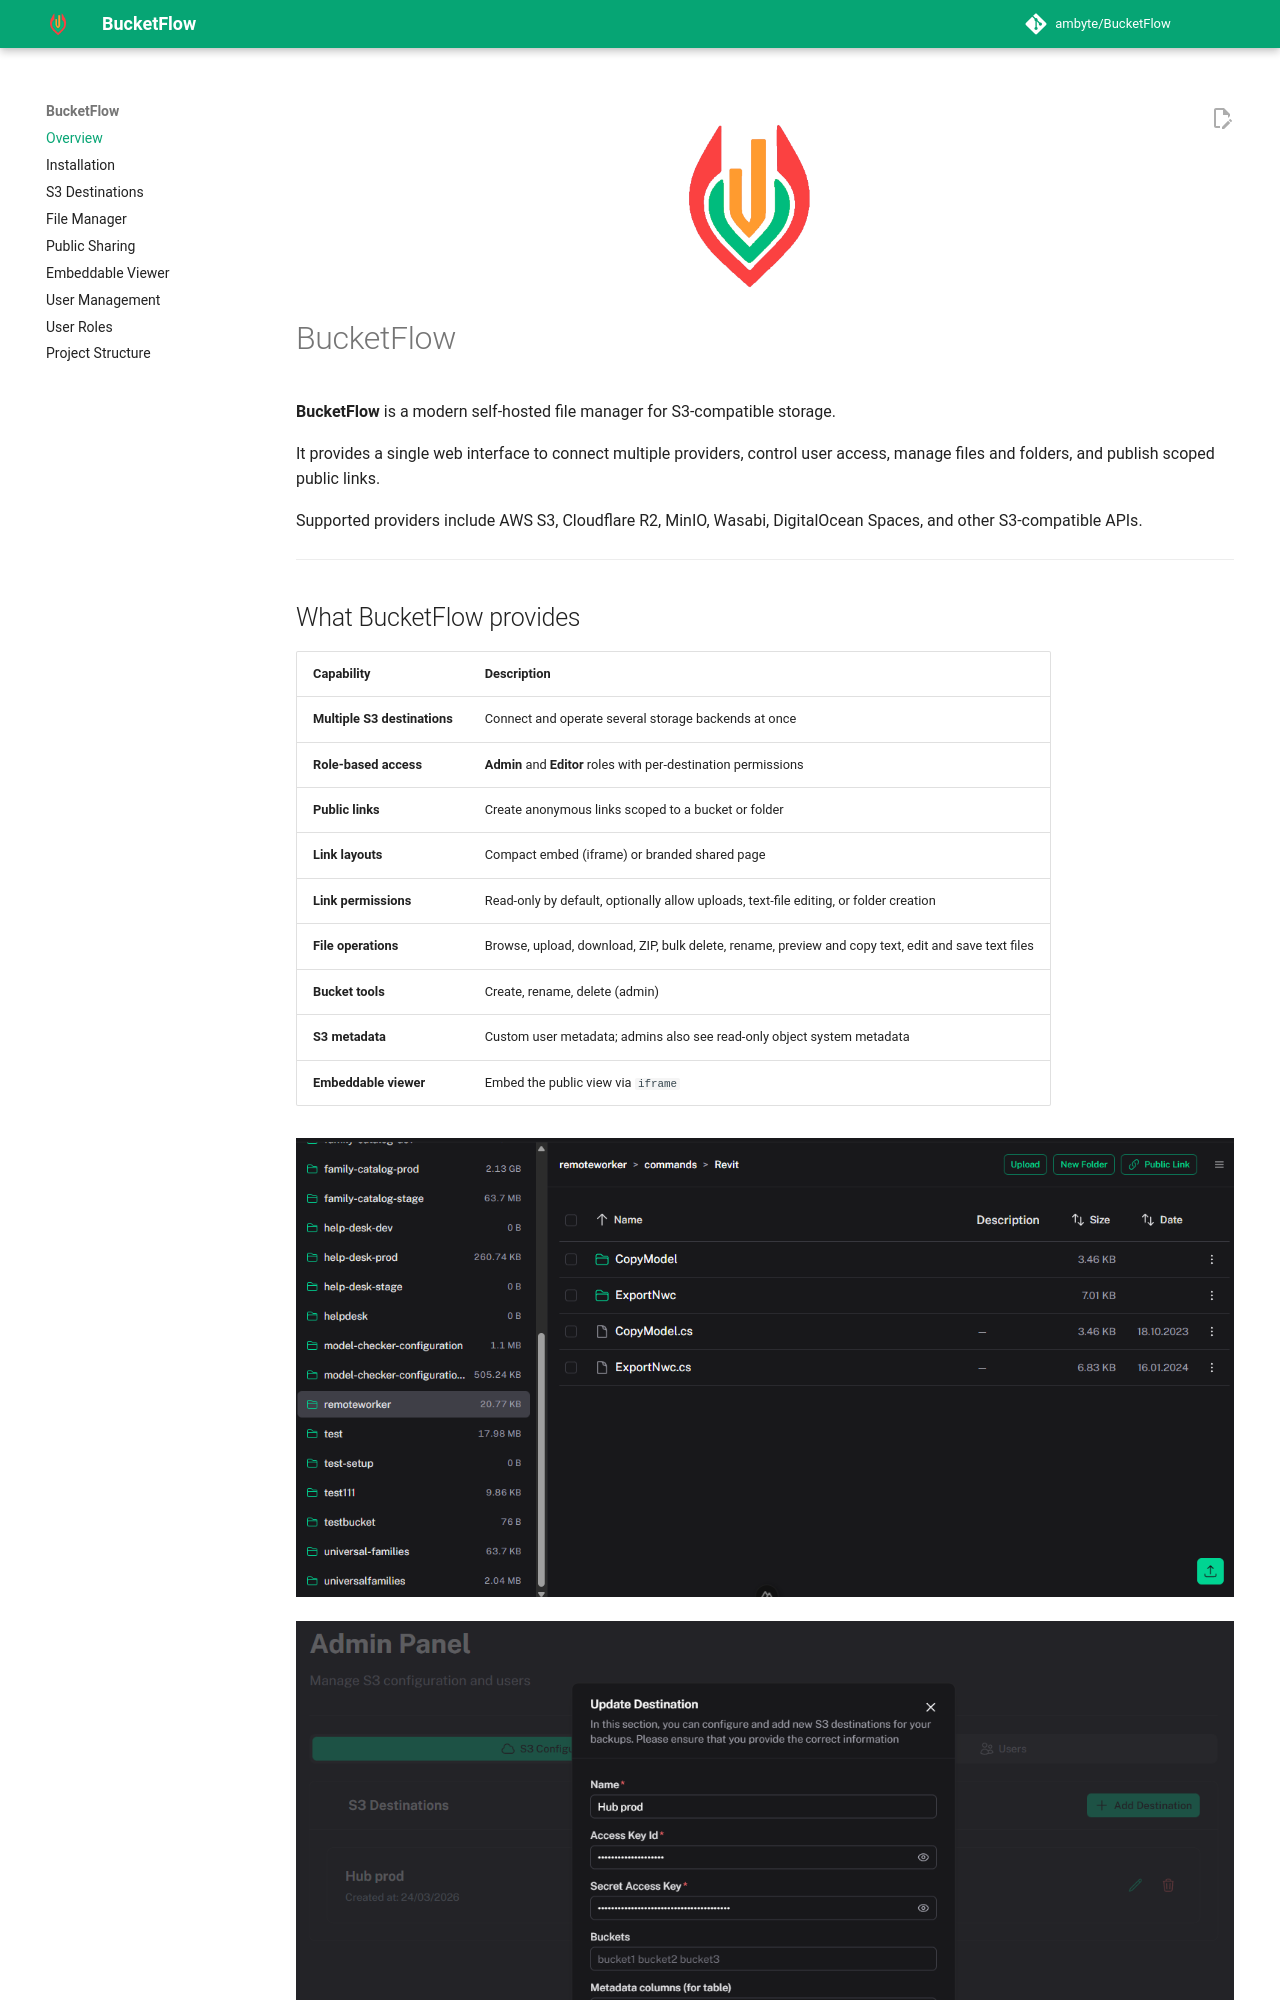

repository: ambyte/BucketFlow · page: index.html · generator: mkdocs

---
hide:
  - toc
---

<p align="center">
  <img src="images/logo.png" alt="BucketFlow Logo" width="180">
</p>

# BucketFlow

**BucketFlow** is a modern self-hosted file manager for S3-compatible storage.

It provides a single web interface to connect multiple providers, control user access, manage files and folders, and publish scoped public links.

Supported providers include AWS S3, Cloudflare R2, MinIO, Wasabi, DigitalOcean Spaces, and other S3-compatible APIs.

---
